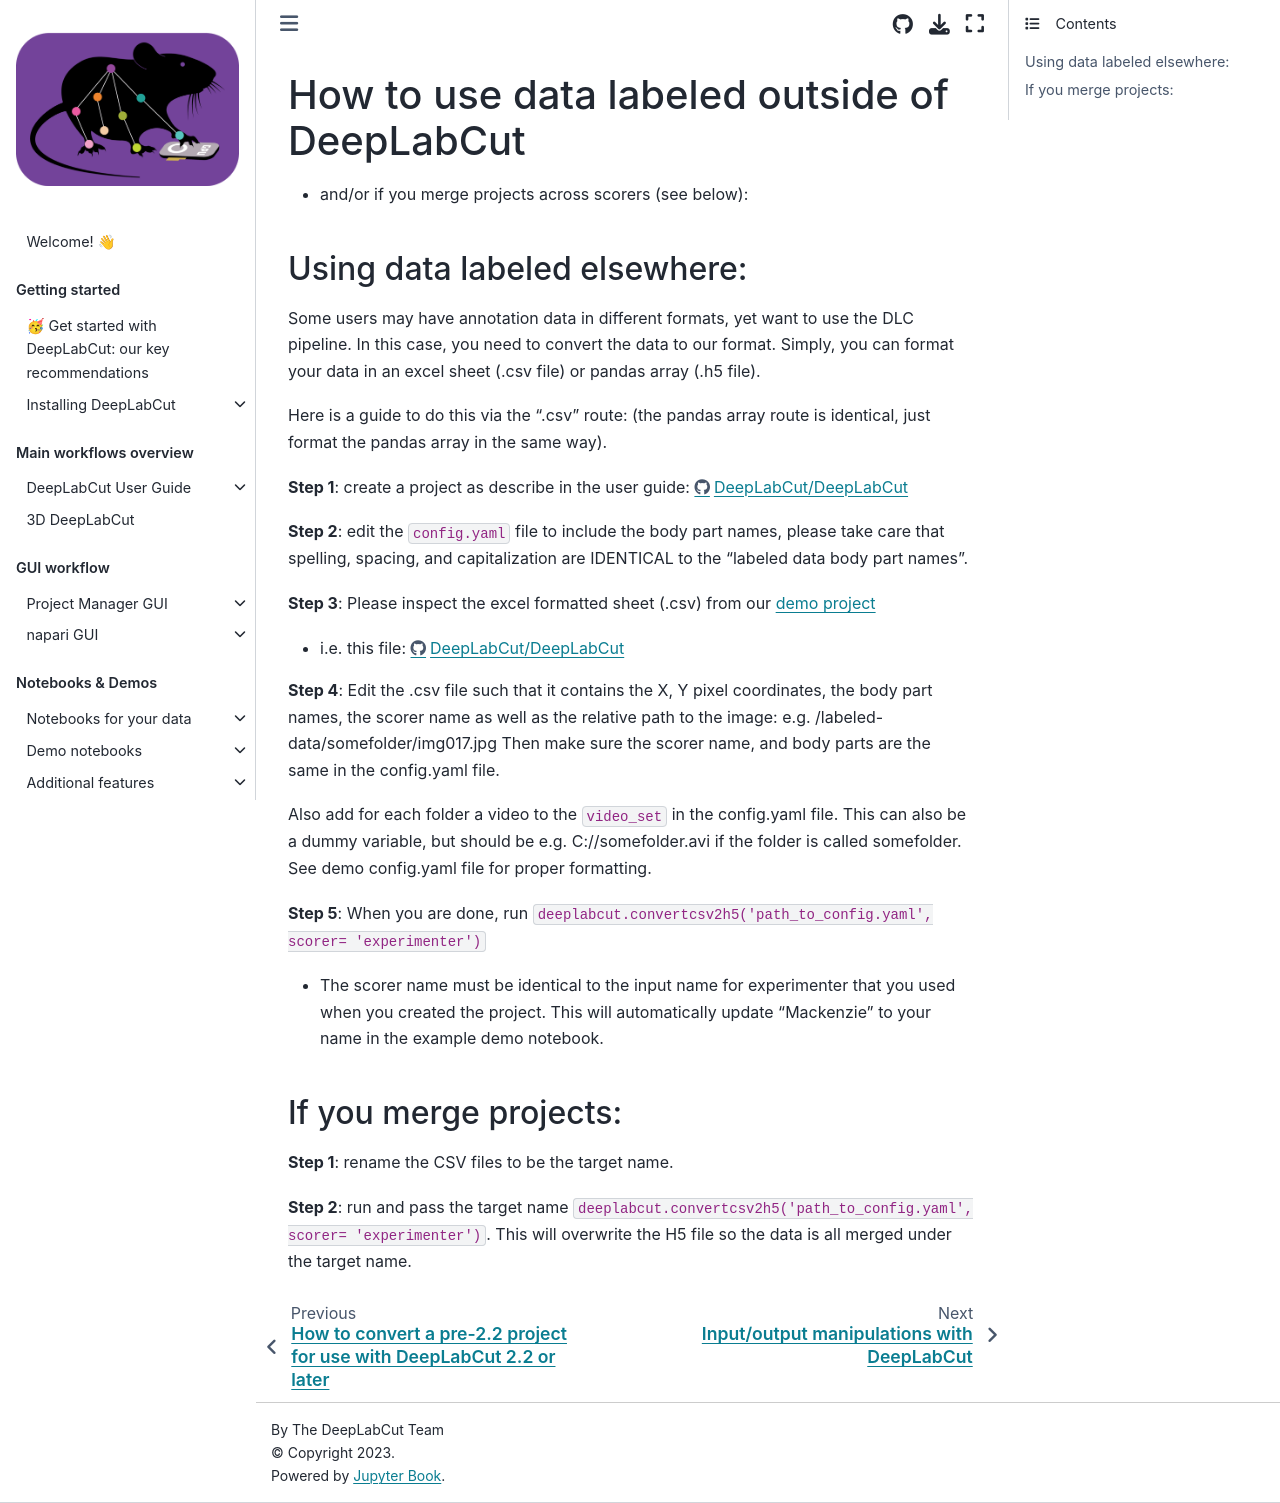

repository: DeepLabCut/DeepLabCut · page: docs/recipes/OtherData.html · generator: jekyll

---
deeplabcut:
  last_content_updated: '2025-02-28'
  last_metadata_updated: '2026-03-06'
  ignore: false
---

# How to use data labeled outside of DeepLabCut

- and/or if you merge projects across scorers (see below):

## Using data labeled elsewhere:

Some users may have annotation data in different formats, yet want to use the DLC pipeline. In this case, you need to convert the data to our format. Simply, you can format your data in an excel sheet (.csv file) or pandas array (.h5 file).

Here is a guide to do this via the ".csv" route: (the pandas array route is identical, just format the pandas array in the same way).

**Step 1**: create a project as describe in the user guide: https://github.com/DeepLabCut/DeepLabCut/blob/main/docs/UseOverviewGuide.md#create-a-new-project

**Step 2**: edit the `config.yaml` file to include the body part names, please take care that spelling, spacing, and capitalization are IDENTICAL to the "labeled data body part names".

**Step 3**: Please inspect the excel formatted sheet (.csv) from our [demo project](https://github.com/DeepLabCut/DeepLabCut/tree/main/examples/Reaching-Mackenzie-2018-08-30/labeled-data/reachingvideo1)

- i.e. this file: https://github.com/DeepLabCut/DeepLabCut/blob/main/examples/Reaching-Mackenzie-2018-08-30/labeled-data/reachingvideo1/CollectedData_Mackenzie.csv

**Step 4**: Edit the .csv file such that it contains the X, Y pixel coordinates, the body part names, the scorer name as well as the relative path to the image: e.g. /labeled-data/somefolder/img017.jpg
Then make sure the scorer name, and body parts are the same in the config.yaml file.

Also add for each folder a video to the `video_set` in the config.yaml file. This can also be a dummy variable, but should be e.g.
C://somefolder.avi if the folder is called somefolder. See demo config.yaml file for proper formatting.

**Step 5**: When you are done, run `deeplabcut.convertcsv2h5('path_to_config.yaml', scorer= 'experimenter')`

- The scorer name must be identical to the input name for experimenter that you used when you created the project. This will automatically update "Mackenzie" to your name in the example demo notebook.

## If you merge projects:

**Step 1**: rename the CSV files to be the target name.

**Step 2**: run and pass the target name `deeplabcut.convertcsv2h5('path_to_config.yaml', scorer= 'experimenter')`. This will overwrite the H5 file so the data is all merged under the target name.
